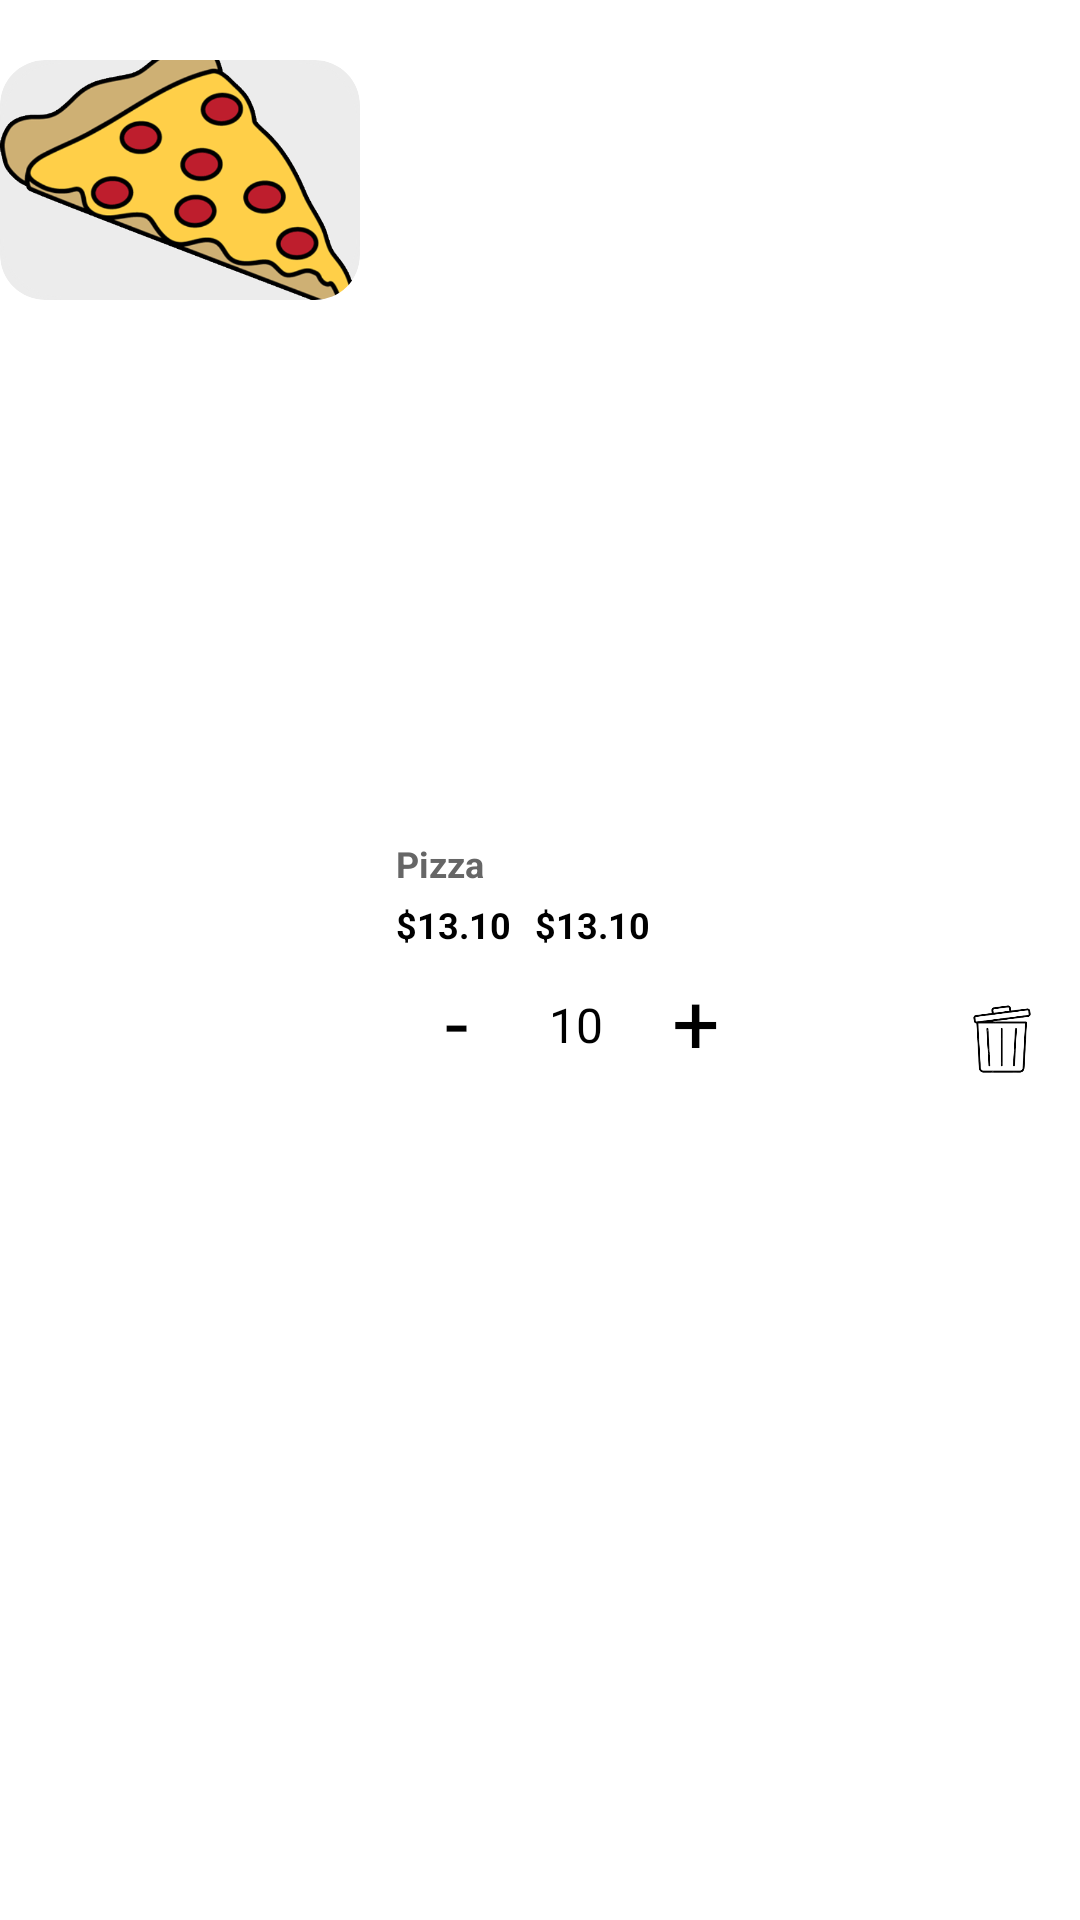

The Android layout XML behind this screen, and the referenced resources:
<!-- AndroidManifest.xml: application theme Theme.QuanLyDoAn -->
<!-- res/layout/layout_item_cartfood.xml -->
<?xml version="1.0" encoding="utf-8"?>
<LinearLayout xmlns:android="http://schemas.android.com/apk/res/android"
    android:layout_width="match_parent"
    android:layout_height="wrap_content"
    xmlns:app="http://schemas.android.com/apk/res-auto"
    android:background="@color/white"
    android:orientation="horizontal"
    android:paddingVertical="12dp">



    <androidx.cardview.widget.CardView
        android:id="@+id/llHomeSlide"
        android:layout_width="120dp"
        android:layout_height="80dp"
        android:layout_marginTop="8dp"
        app:cardBackgroundColor="@color/gray"
        app:cardCornerRadius="15dp"
        app:cardElevation="0dp">

        <ImageView
            android:id="@+id/imgCartItemFood"
            android:layout_width="match_parent"
            android:layout_height="match_parent"
            android:layout_gravity="center"
            android:scaleType="centerCrop"
            android:background="@drawable/bg_gray"
            android:src="@drawable/item_2d" />
    </androidx.cardview.widget.CardView>

    <LinearLayout
        android:layout_width="match_parent"
        android:layout_height="wrap_content"
        android:layout_gravity="center"
        android:layout_marginLeft="12dp"
        android:orientation="vertical">


        <TextView
            android:id="@+id/txtCartItemFoodName"
            android:layout_width="wrap_content"
            android:layout_height="wrap_content"
            android:text="@string/pizza"
            android:textColor="@color/gray_text"
            android:textSize="12dp"
            android:textStyle="bold" />

        <LinearLayout
            android:layout_width="wrap_content"
            android:layout_height="match_parent"
            android:layout_weight="3"
            android:gravity="center"
            android:orientation="horizontal">


            <TextView
                android:id="@+id/txtCartItemFoodPrice"
                android:layout_width="wrap_content"
                android:layout_height="wrap_content"
                android:layout_gravity="center"
                android:layout_marginVertical="4dp"
                android:text="@string/price"
                android:textColor="@color/black"
                android:textSize="12dp"
                android:textStyle="bold" />

            <TextView
                android:id="@+id/txtCartItemFoodAllPrice"
                android:layout_width="wrap_content"
                android:layout_height="wrap_content"
                android:layout_gravity="center"
                android:layout_marginVertical="4dp"
                android:layout_marginLeft="8dp"
                android:text="@string/price"
                android:textColor="@color/black"
                android:textSize="12dp"
                android:textStyle="bold" />
        </LinearLayout>


        <LinearLayout
            android:layout_width="match_parent"
            android:layout_height="match_parent"
            android:orientation="horizontal">

            <TextView
                android:id="@+id/btnCartItemDec"
                android:layout_width="40dp"
                android:layout_height="40dp"
                android:background="@drawable/bg_white"
                android:gravity="center"
                android:text="@string/minus"
                android:textColor="@color/black"
                android:textSize="28dp" />

            <TextView
                android:id="@+id/txtCartItemFoodAmount"
                android:layout_width="40dp"
                android:layout_height="40dp"
                android:gravity="center"
                android:layout_marginTop="-4dp"
                android:text="@string/number_example"
                android:textColor="@color/black"
                android:textSize="16dp" />

            <TextView
                android:id="@+id/btnCartItemInc"
                android:layout_width="40dp"
                android:layout_height="40dp"
                android:background="@drawable/bg_white"
                android:gravity="center"
                android:text="@string/plus"
                android:textColor="@color/black"
                android:textSize="28dp" />

            <View
                android:layout_width="0dp"
                android:layout_height="0dp"
                android:layout_weight="1"/>

            <ImageView
                android:src="@drawable/trash_icon"
                android:id="@+id/btnCartItemRemove"
                android:layout_width="28dp"
                android:layout_height="28dp"
                android:layout_gravity="bottom"
                android:layout_marginRight="12dp"
                android:textColor="@color/black"
                android:textSize="28dp" />
        </LinearLayout>
    </LinearLayout>


</LinearLayout>
<!-- resources referenced by this layout -->
<resources>
  <color name="black">#FF000000</color>
  <color name="gray">#ececec</color>
  <color name="gray_text">#666</color>
  <color name="white">#FFFFFFFF</color>
  <!-- drawable bg_gray (drawable) -->
  <shape
      xmlns:android="http://schemas.android.com/apk/res/android"
      android:shape="rectangle"   >
  
      <solid
          android:color="@color/gray" >
      </solid>
  
      <corners
          android:radius="20dp"   >
  
      </corners>
      <stroke android:width="1dp"
          android:color="@color/gray"
          />
  
  </shape>
  <!-- drawable item_2d: gif bitmap (drawable-v24, 36705 bytes) -->
  <!-- drawable trash_icon: gif bitmap (drawable-v24, 6892 bytes) -->
  <string name="minus">-</string>
  <string name="number_example">10</string>
  <string name="pizza">Pizza</string>
  <string name="plus">+</string>
  <string name="price">$13.10</string>
  <style name="Theme.QuanLyDoAn" parent="Theme.AppCompat.DayNight.NoActionBar">
          <item name="android:statusBarColor" tools:targetApi="l">@color/primary</item>
      </style>
  <color name="primary">#FFC107</color>
</resources>
